21-way image classification set "images" from GitHub (sunyongke/woodRecognition); label vocabulary: Cassia siamea, Cinnamomum camphora, Dalbergia bariensis, Dalbergia cochinchinensis, Dalbergia fusca, Dalbergia latifolia, Dalbergia odorifera, Dalbergia oliveri, Diospyros ebenum, Excentrodendron hsienmu, Intsia spp, Mesua ferrea, Pterocarpus erinaceus, Pterocarpus indicus, Pterocarpus macrocarpus, Pterocarpus santalinus, Taiwania flousiana, Tectona grandis, Terminalia myriocarpa, Terminalia tomentosa, Xylia dolabriformis.

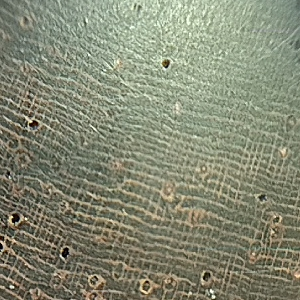
Label: Dalbergia bariensis

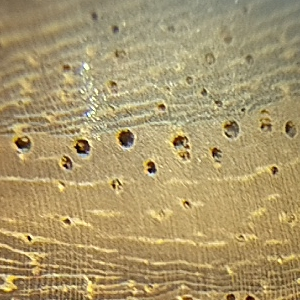
Label: Pterocarpus indicus

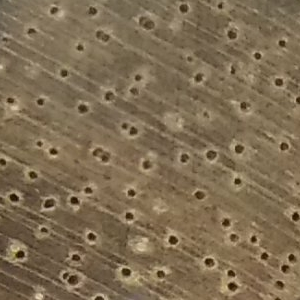
Label: Cinnamomum camphora

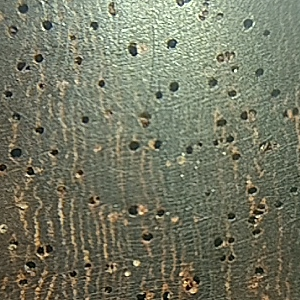
Label: Pterocarpus santalinus

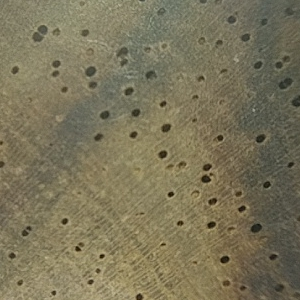
Label: Dalbergia odorifera

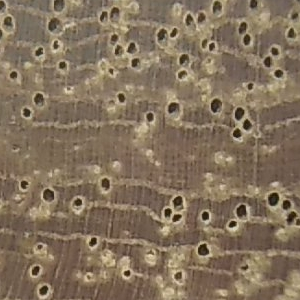
Label: Mesua ferrea
